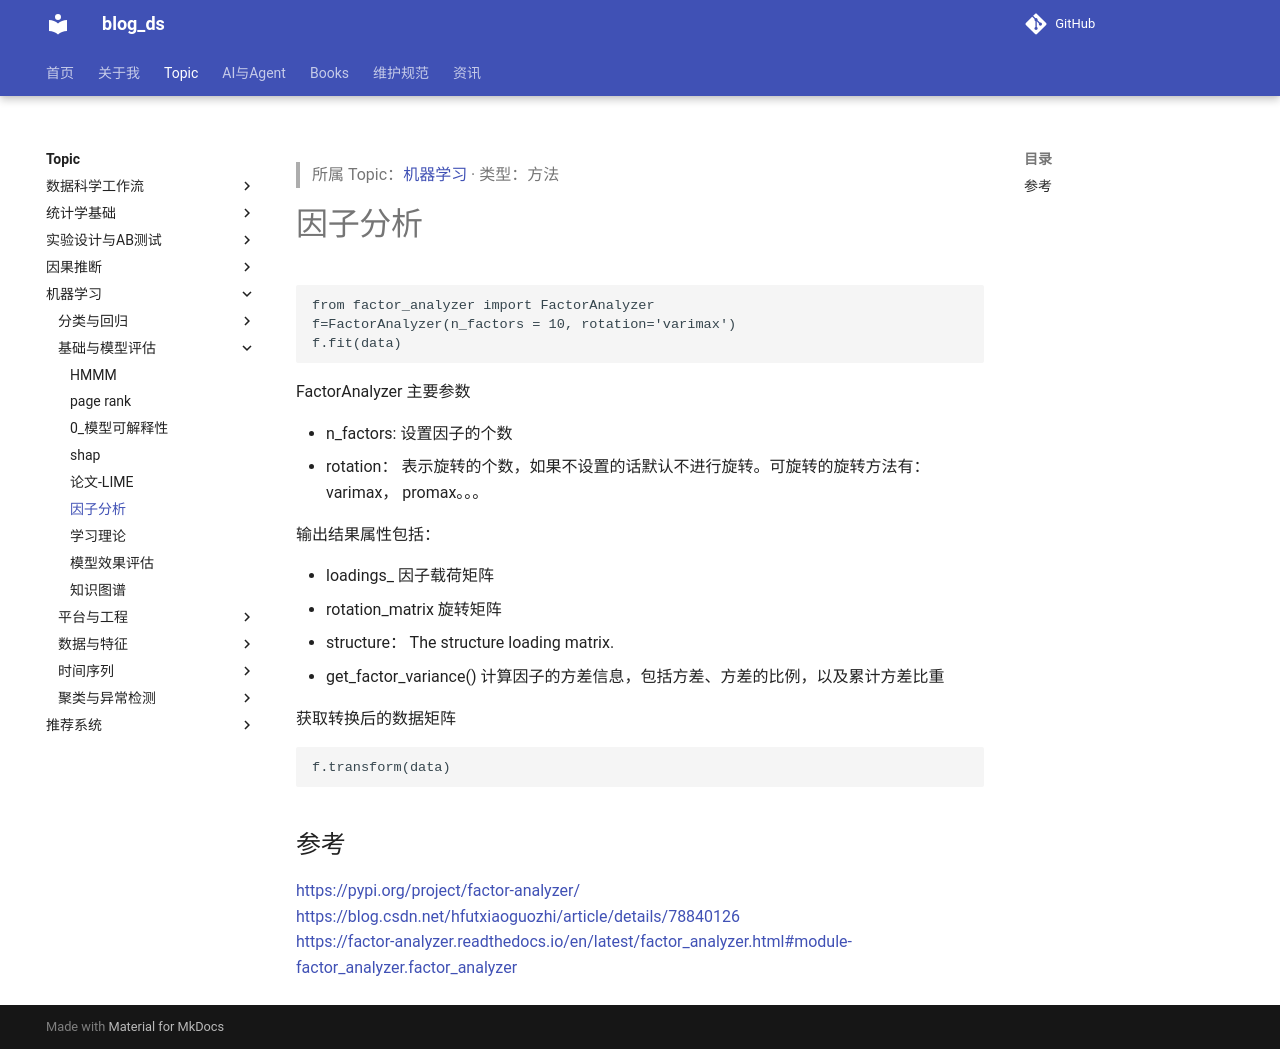

repository: tjzzz/blog_ds · page: topics/机器学习/基础与模型评估/因子分析/index.html · generator: mkdocs

---
title: "因子分析"
created: 2026-10-09
updated: 2026-10-09
tags: [llm-wiki, migrated]
source: ["Input/rebuild_source_2026-10-09/04_机器学习/因子分析.md"]
wiki_type: methods
topic: "机器学习"
migrated_from: "04_机器学习/因子分析.md"
review_status: structural
---

> 所属 Topic：[机器学习](../index.md) · 类型：方法

# 因子分析



```
from factor_analyzer import FactorAnalyzer
f=FactorAnalyzer(n_factors = 10, rotation='varimax')
f.fit(data)
```

FactorAnalyzer 主要参数

* n_factors: 设置因子的个数
* rotation： 表示旋转的个数，如果不设置的话默认不进行旋转。可旋转的旋转方法有：varimax， promax。。。


输出结果属性包括：

* loadings_   因子载荷矩阵
* rotation_matrix   旋转矩阵
* structure：  The structure loading matrix.
* get_factor_variance()   计算因子的方差信息，包括方差、方差的比例，以及累计方差比重

获取转换后的数据矩阵

```
f.transform(data)
```



## 参考
https://pypi.org/project/factor-analyzer/
https://blog.csdn.net/hfutxiaoguozhi/article/details/78840126
https://factor-analyzer.readthedocs.io/en/latest/factor_analyzer.html#module-factor_analyzer.factor_analyzer
